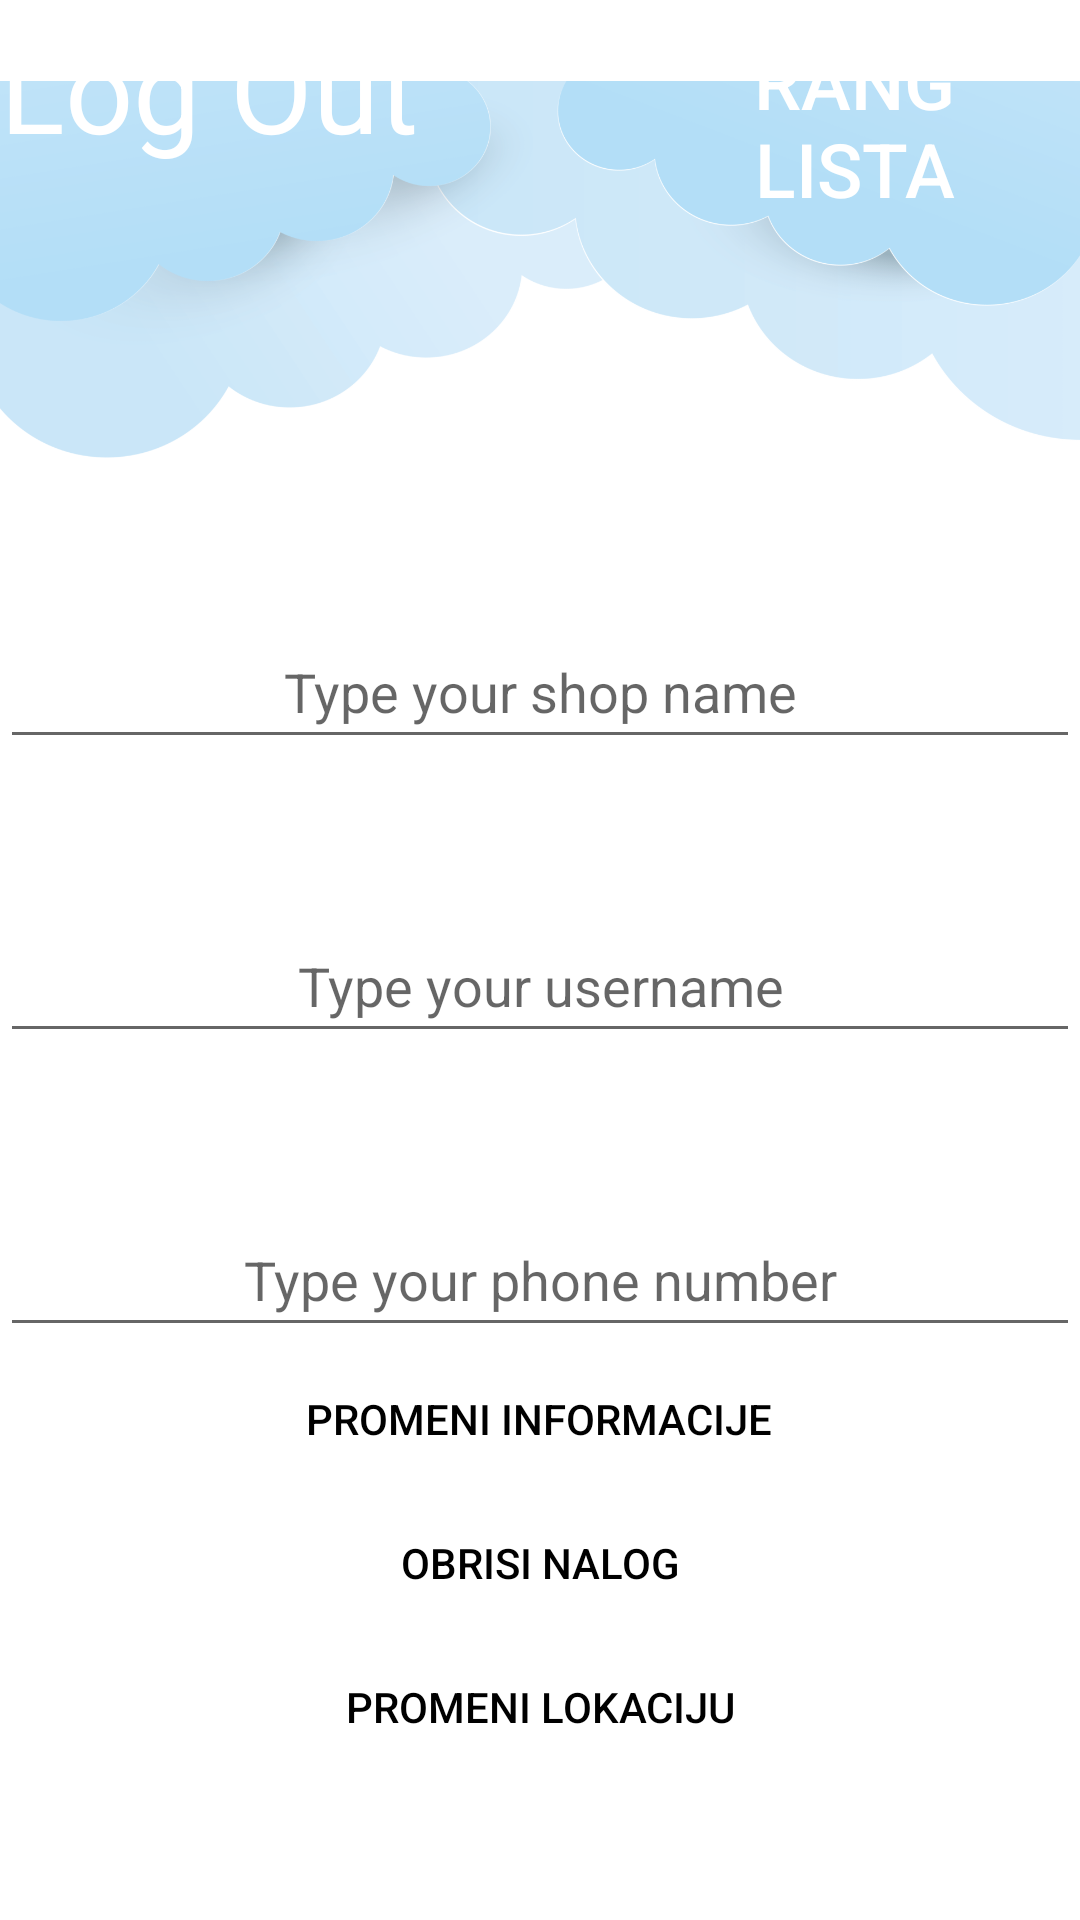

Write the Android layout XML for this screen, with the resource values it uses.
<!-- AndroidManifest.xml: application theme Theme.HelpOnRoad -->
<!-- res/layout/fragment_radnja.xml -->
<?xml version="1.0" encoding="utf-8"?>
<FrameLayout xmlns:android="http://schemas.android.com/apk/res/android"
    xmlns:tools="http://schemas.android.com/tools"
    xmlns:app="http://schemas.android.com/apk/res-auto"
    android:layout_width="match_parent"
    android:layout_height="match_parent"
    android:background="#FFFFFF"
    tools:context=".Fragments.RadnjaFragment">

    <ImageView
        android:layout_width="match_parent"
        android:layout_height="414dp"
        android:rotation="180"
        app:srcCompat="@drawable/clouds_paper_cut_clipart_with_transparent_background_for_decoration_of_art_file_free_png" />

    <LinearLayout
        android:layout_width="match_parent"
        android:layout_height="match_parent"
        android:orientation="vertical">

        <LinearLayout
            android:layout_width="match_parent"
            android:layout_height="wrap_content"
            android:gravity="center"
            android:orientation="horizontal">

            <TextView
                android:id="@+id/LogoutRadnja"
                android:layout_width="wrap_content"
                android:layout_height="75dp"
                android:layout_marginEnd="70dp"
                android:text="Log Out"
                android:textColor="@color/white"
                android:textSize="40dp"></TextView>

            <Button
                android:id="@+id/RadnjaRangList"
                style="@android:style/Widget.Material.Button.Borderless.Colored"
                android:layout_width="wrap_content"
                android:layout_height="80dp"
                android:text="Rang Lista"
                android:textColor="@color/white"
                android:textSize="25dp" />
        </LinearLayout>

        <LinearLayout
            android:layout_width="match_parent"
            android:layout_height="wrap_content"
            android:gravity="center"
            android:orientation="vertical">

            <EditText
                android:id="@+id/RadnjaIme"
                android:layout_width="match_parent"
                android:layout_height="wrap_content"
                android:layout_marginTop="125dp"
                android:gravity="center"
                android:hint="Type your shop name"
                android:inputType="text"
                android:minHeight="48dp" />
            <EditText
                android:id="@+id/RadnjaUserName"
                android:layout_width="match_parent"
                android:layout_height="wrap_content"
                android:layout_marginTop="50dp"
                android:gravity="center"
                android:hint="Type your username"
                android:inputType="text"
                android:minHeight="48dp" />

            <EditText
                android:id="@+id/RadnjaNumber"
                android:layout_width="match_parent"
                android:layout_height="wrap_content"
                android:layout_marginTop="50dp"
                android:digits="0123456789+"
                android:gravity="center"
                android:hint="Type your phone number"
                android:inputType="phone"
                android:minHeight="48dp" />

            <Button
                android:id="@+id/RadnjaChangeInfo"
                style="@android:style/Widget.Material.Button.Borderless.Colored"
                android:layout_width="wrap_content"
                android:layout_height="wrap_content"
                android:text="Promeni informacije"
                android:textColor="#000000" />
            <Button
                android:id="@+id/RadnjaDeleteAccount"
                style="@android:style/Widget.Material.Button.Borderless.Colored"
                android:layout_width="wrap_content"
                android:layout_height="wrap_content"
                android:text="Obrisi nalog"
                android:textColor="#000000" />
            <Button
                android:id="@+id/RadnjaAddLocation"
                style="@android:style/Widget.Material.Button.Borderless.Colored"
                android:layout_width="wrap_content"
                android:layout_height="wrap_content"
                android:text="Promeni lokaciju"
                android:textColor="#000000" />
        </LinearLayout>

        <LinearLayout
            android:layout_width="match_parent"
            android:layout_height="match_parent"
            android:gravity="center"
            android:orientation="horizontal">

            <Button
                android:id="@+id/RadnjaIzadjiNaTeren"
                style="@android:style/Widget.Material.Button.Borderless.Colored"
                android:layout_width="wrap_content"
                android:layout_height="wrap_content"
                android:layout_marginTop="30dp"
                android:layout_marginEnd="100dp"
                android:text="Izadji na teren"
                android:textColor="#000000" />

            <Button
                android:id="@+id/RadnjaDodajUslugu"
                style="@android:style/Widget.Material.Button.Borderless.Colored"
                android:layout_width="wrap_content"
                android:layout_height="wrap_content"
                android:layout_marginTop="30dp"
                android:text="Dodaj usluge"
                android:textColor="#000000" />
        </LinearLayout>
    </LinearLayout>


</FrameLayout>
<!-- resources referenced by this layout -->
<resources>
  <!-- drawable clouds_paper_cut_clipart_with_transparent_background_for_decoration_of_art_file_free_png: png bitmap (drawable, 126858 bytes) -->
  <style name="Theme.HelpOnRoad" parent="Theme.MaterialComponents.DayNight.DarkActionBar">
          
          <item name="colorPrimary">@color/purple_500</item>
          <item name="colorPrimaryVariant">@color/purple_700</item>
          <item name="colorOnPrimary">@color/white</item>
          
          <item name="colorSecondary">@color/teal_200</item>
          <item name="colorSecondaryVariant">@color/teal_700</item>
          <item name="colorOnSecondary">@color/black</item>
          
          <item name="android:statusBarColor">?attr/colorPrimaryVariant</item>
          
      </style>
  <!-- not gathered from this repository: default colours our renderer supplied (Android Studio template values) -->
  <color name="purple_500">#FF6200EE</color>
  <color name="purple_700">#FF3700B3</color>
  <color name="teal_200">#FF03DAC5</color>
  <color name="teal_700">#FF018786</color>
  <color name="black">#FF000000</color>
  <color name="white">#FFFFFFFF</color>
</resources>
